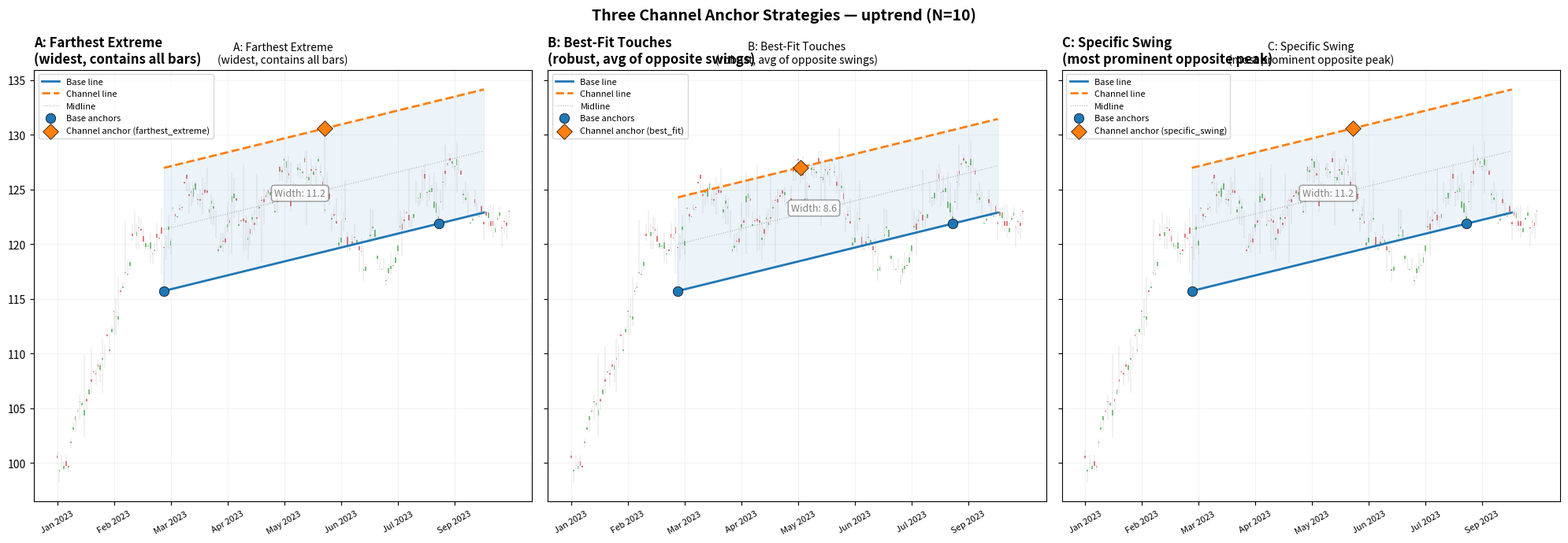
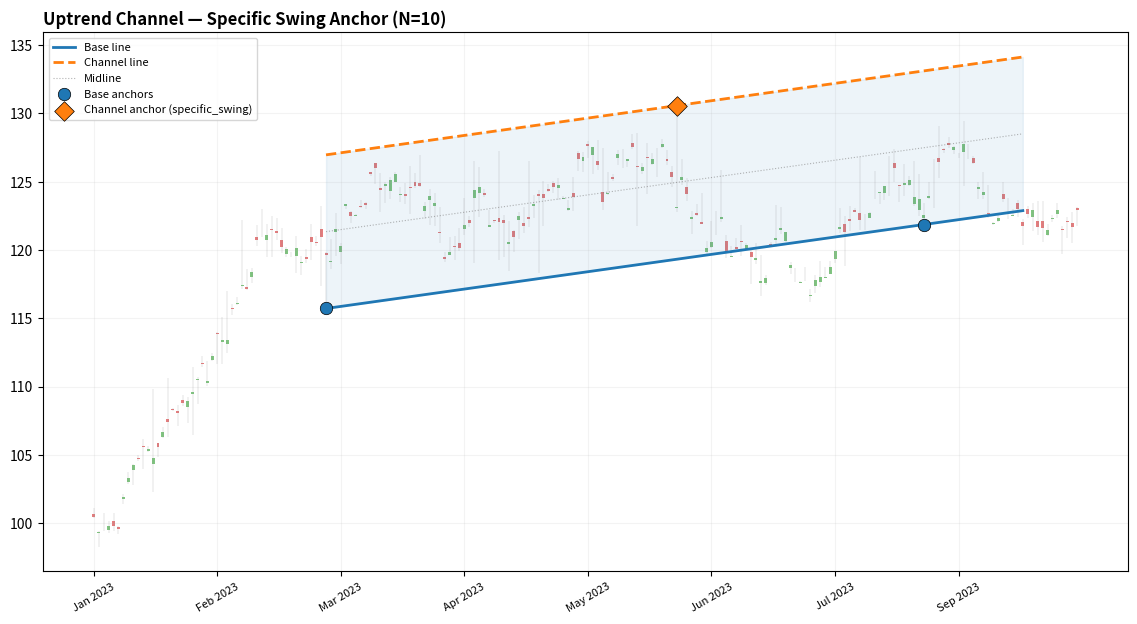

Source code (Python) for these figures, in order:
"""
trend_channels.py — Trend Channel Construction
================================================

Builds on trend_lines.py (swing point detection + trend line methods).

A trend channel = base trend line + parallel channel line on the opposite side.
The base line defines the slope. The channel line shares that slope but is
shifted vertically to pass through an anchor point on the opposite side.

Three anchor strategies for the channel line:
    A. Farthest Extreme  — widest channel, contains all price action
    B. Best-Fit Touches  — shifted to best approximate opposite swing points
    C. Specific Swing    — anchored through the most prominent opposite swing

Requirements:
    pip install pandas numpy matplotlib

Usage:
    python trend_channels.py
"""

import numpy as np
import pandas as pd
import matplotlib.pyplot as plt
from dataclasses import dataclass
from typing import Optional


# =============================================================================
# SHARED: Swing Point Detection (same as trend_lines.py)
# =============================================================================

def detect_swing_points(df: pd.DataFrame, n: int = 10) -> pd.DataFrame:
    """
    Schwager's definition (Glossary p.329):
        RH at bar i: high[i] > high[j] for all j in [i-n, i+n], j != i
        RL at bar i: low[i]  < low[j]  for all j in [i-n, i+n], j != i
    """
    highs = df["high"].values
    lows = df["low"].values
    length = len(df)

    is_rh = np.zeros(length, dtype=bool)
    is_rl = np.zeros(length, dtype=bool)

    for i in range(n, length - n):
        w_h = highs[i - n : i + n + 1]
        w_l = lows[i - n : i + n + 1]

        if highs[i] == np.max(w_h) and np.sum(w_h == highs[i]) == 1:
            is_rh[i] = True
        if lows[i] == np.min(w_l) and np.sum(w_l == lows[i]) == 1:
            is_rl[i] = True

    result = df.copy()
    result["is_rh"] = is_rh
    result["is_rl"] = is_rl
    return result


# =============================================================================
# DATA CLASSES
# =============================================================================

@dataclass
class TrendLine:
    """A line defined by slope + intercept, with anchor metadata."""
    slope: float
    intercept: float
    x1: int          # first anchor bar index
    x2: int          # second anchor bar index
    direction: str   # 'up' or 'down'

    def value_at(self, x: int) -> float:
        return self.slope * x + self.intercept

    @property
    def y1(self) -> float:
        return self.value_at(self.x1)

    @property
    def y2(self) -> float:
        return self.value_at(self.x2)


@dataclass
class TrendChannel:
    """A trend channel = base line + channel line (parallel)."""
    base_line: TrendLine        # primary trend line (support for up, resistance for down)
    channel_line: TrendLine     # parallel line on opposite side
    anchor_method: str          # 'farthest_extreme', 'best_fit', 'specific_swing'
    anchor_bar: Optional[int]   # bar index of the channel line anchor point
    anchor_price: Optional[float]

    @property
    def width(self) -> float:
        """Vertical distance between the two lines (constant everywhere)."""
        return abs(self.channel_line.intercept - self.base_line.intercept)

    @property
    def slope(self) -> float:
        return self.base_line.slope

    def base_at(self, x: int) -> float:
        return self.base_line.value_at(x)

    def channel_at(self, x: int) -> float:
        return self.channel_line.value_at(x)

    def midline_at(self, x: int) -> float:
        return (self.base_at(x) + self.channel_at(x)) / 2

    def position_in_channel(self, x: int, price: float) -> float:
        """
        Where is `price` within the channel? Returns 0.0 at the base line,
        1.0 at the channel line. Values outside [0, 1] mean price has
        broken out of the channel.
        """
        b = self.base_at(x)
        c = self.channel_at(x)
        if c == b:
            return 0.0
        return (price - b) / (c - b)


# =============================================================================
# STEP 1: Build the base trend line from swing points
# =============================================================================

def build_base_line(
    df: pd.DataFrame,
    n: int = 10,
    direction: str = "up",
) -> Optional[tuple[TrendLine, pd.DataFrame]]:
    """
    Build the primary (base) trend line by connecting two anchor swing points.

    For an uptrend:  connect two successive RLs (higher lows) → support line
    For a downtrend: connect two successive RHs (lower highs) → resistance line

    Returns the best (longest-spanning) qualifying pair.

    Parameters
    ----------
    df        : DataFrame with 'high', 'low' columns
    n         : swing point window
    direction : 'up' or 'down'

    Returns
    -------
    (TrendLine, DataFrame_with_swing_cols) or None
    """
    data = detect_swing_points(df, n)

    if direction == "up":
        mask = data["is_rl"]
        prices = data.loc[mask, "low"].values
    else:
        mask = data["is_rh"]
        prices = data.loc[mask, "high"].values

    indices = data.index[mask].tolist()
    positions = np.array([data.index.get_loc(idx) for idx in indices])

    if len(positions) < 2:
        return None

    # Find the best pair: longest span with correct slope direction
    best_line = None
    best_span = 0

    for i in range(len(positions)):
        for j in range(i + 1, len(positions)):
            x1, x2 = positions[i], positions[j]
            y1, y2 = prices[i], prices[j]

            # Uptrend base: must have positive slope (higher lows)
            # Downtrend base: must have negative slope (lower highs)
            slope = (y2 - y1) / (x2 - x1) if x2 != x1 else 0
            if direction == "up" and slope <= 0:
                continue
            if direction == "down" and slope >= 0:
                continue

            span = x2 - x1
            if span > best_span:
                best_span = span
                intercept = y1 - slope * x1
                best_line = TrendLine(
                    slope=slope, intercept=intercept,
                    x1=x1, x2=x2, direction=direction,
                )

    if best_line is None:
        return None

    return best_line, data


# =============================================================================
# STEP 2: Three strategies for the channel (parallel) line
# =============================================================================

def _make_channel_line(base: TrendLine, anchor_x: int, anchor_price: float) -> TrendLine:
    """
    Create a line parallel to `base` that passes through (anchor_x, anchor_price).

    MATH:
        base:    y = slope * x + intercept_base
        channel: y = slope * x + intercept_channel

        Since channel must pass through (anchor_x, anchor_price):
            anchor_price = slope * anchor_x + intercept_channel
            intercept_channel = anchor_price - slope * anchor_x

        Same slope → parallel. Different intercept → shifted vertically.
    """
    intercept_channel = anchor_price - base.slope * anchor_x
    return TrendLine(
        slope=base.slope,
        intercept=intercept_channel,
        x1=base.x1,
        x2=base.x2,
        direction=base.direction,
    )


# ── Strategy A: Farthest Extreme ──────────────────────────────────────────

def channel_farthest_extreme(
    df: pd.DataFrame,
    base: TrendLine,
) -> TrendChannel:
    """
    Strategy A: Anchor the channel line at the point between x1 and x2
    that is FARTHEST from the base line on the opposite side.

    For uptrend (base = support):  find the highest high → channel = resistance
    For downtrend (base = resistance): find the lowest low → channel = support

    This gives the widest channel that fully contains all price action
    between the two base anchors.

    Think of it as: "wrap the tightest parallel band around ALL the bars."
    """
    x1, x2 = base.x1, base.x2

    if base.direction == "up":
        # Opposite side = highs above the base line
        prices = df["high"].values[x1 : x2 + 1]
    else:
        # Opposite side = lows below the base line
        prices = df["low"].values[x1 : x2 + 1]

    # Find the bar with max distance from the base line
    max_dist = -np.inf
    anchor_x = x1
    anchor_price = prices[0]

    for i, bar_x in enumerate(range(x1, x2 + 1)):
        base_val = base.value_at(bar_x)
        price = prices[i]
        dist = price - base_val if base.direction == "up" else base_val - price

        if dist > max_dist:
            max_dist = dist
            anchor_x = bar_x
            anchor_price = price

    channel_line = _make_channel_line(base, anchor_x, anchor_price)

    return TrendChannel(
        base_line=base,
        channel_line=channel_line,
        anchor_method="farthest_extreme",
        anchor_bar=anchor_x,
        anchor_price=anchor_price,
    )


# ── Strategy B: Best-Fit Opposite Touches ─────────────────────────────────

def channel_best_fit(
    df: pd.DataFrame,
    base: TrendLine,
    data_with_swings: pd.DataFrame,
) -> TrendChannel:
    """
    Strategy B: Position the channel line to best approximate the opposite-side
    swing points, keeping the base line's slope.

    For uptrend: find all RHs between x1 and x2, compute the intercept that
                 minimizes the sum of squared distances from these RHs to the
                 channel line.
    For downtrend: same with RLs.

    This is more robust than Strategy A because it's not dominated by a
    single spike — it represents the "typical" channel width.

    MATH:
        channel: y = slope * x + c
        For each swing point (xi, yi): residual = yi - (slope * xi + c)
        Minimize sum(residual²) with respect to c:
            d/dc sum((yi - slope*xi - c)²) = 0
            sum(-2(yi - slope*xi - c)) = 0
            c = mean(yi - slope * xi)
    """
    x1, x2 = base.x1, base.x2

    if base.direction == "up":
        mask = data_with_swings["is_rh"]
        price_col = "high"
    else:
        mask = data_with_swings["is_rl"]
        price_col = "low"

    # Get opposite-side swing points within the base line span
    swing_positions = []
    swing_prices = []

    for idx in data_with_swings.index[mask]:
        pos = data_with_swings.index.get_loc(idx)
        if x1 <= pos <= x2:
            swing_positions.append(pos)
            swing_prices.append(data_with_swings.loc[idx, price_col])

    if len(swing_positions) == 0:
        # Fallback to farthest extreme if no swing points found
        return channel_farthest_extreme(df, base)

    swing_positions = np.array(swing_positions, dtype=float)
    swing_prices = np.array(swing_prices)

    # Optimal intercept: c = mean(yi - slope * xi)
    optimal_intercept = np.mean(swing_prices - base.slope * swing_positions)

    channel_line = TrendLine(
        slope=base.slope,
        intercept=optimal_intercept,
        x1=base.x1,
        x2=base.x2,
        direction=base.direction,
    )

    # The "anchor" is the mean position (conceptual, not a single bar)
    mean_x = int(np.mean(swing_positions))
    mean_price = base.slope * mean_x + optimal_intercept

    return TrendChannel(
        base_line=base,
        channel_line=channel_line,
        anchor_method="best_fit",
        anchor_bar=mean_x,
        anchor_price=mean_price,
    )


# ── Strategy C: Specific Swing Point ──────────────────────────────────────

def channel_specific_swing(
    df: pd.DataFrame,
    base: TrendLine,
    data_with_swings: pd.DataFrame,
) -> TrendChannel:
    """
    Strategy C: Anchor the channel line through the most prominent
    opposite-side swing point between x1 and x2.

    "Most prominent" = the RH with the highest high (uptrend) or
    the RL with the lowest low (downtrend).

    This is the textbook method — you pick ONE visible peak/trough
    and draw the parallel through it.
    """
    x1, x2 = base.x1, base.x2

    if base.direction == "up":
        mask = data_with_swings["is_rh"]
        price_col = "high"
    else:
        mask = data_with_swings["is_rl"]
        price_col = "low"

    # Find the most extreme opposite swing point in the span
    best_pos = None
    best_price = None

    for idx in data_with_swings.index[mask]:
        pos = data_with_swings.index.get_loc(idx)
        if x1 <= pos <= x2:
            price = data_with_swings.loc[idx, price_col]
            if best_price is None:
                best_pos = pos
                best_price = price
            elif base.direction == "up" and price > best_price:
                best_pos = pos
                best_price = price
            elif base.direction == "down" and price < best_price:
                best_pos = pos
                best_price = price

    if best_pos is None:
        # Fallback: use the farthest extreme of raw price data
        return channel_farthest_extreme(df, base)

    channel_line = _make_channel_line(base, best_pos, best_price)

    return TrendChannel(
        base_line=base,
        channel_line=channel_line,
        anchor_method="specific_swing",
        anchor_bar=best_pos,
        anchor_price=best_price,
    )


# =============================================================================
# CONVENIENCE: Build a complete channel in one call
# =============================================================================

def build_trend_channel(
    df: pd.DataFrame,
    n: int = 10,
    direction: str = "up",
    anchor_method: str = "farthest_extreme",
) -> Optional[TrendChannel]:
    """
    End-to-end: detect swings → build base line → build channel.

    Parameters
    ----------
    df             : DataFrame with OHLC columns
    n              : swing point detection window
    direction      : 'up' or 'down'
    anchor_method  : 'farthest_extreme', 'best_fit', or 'specific_swing'

    Returns
    -------
    TrendChannel or None if no valid channel can be constructed
    """
    result = build_base_line(df, n=n, direction=direction)
    if result is None:
        return None

    base, data = result

    if anchor_method == "farthest_extreme":
        return channel_farthest_extreme(df, base)
    elif anchor_method == "best_fit":
        return channel_best_fit(df, base, data)
    elif anchor_method == "specific_swing":
        return channel_specific_swing(df, base, data)
    else:
        raise ValueError(f"Unknown anchor_method: {anchor_method}")


# =============================================================================
# VISUALIZATION
# =============================================================================

def plot_channel(
    df: pd.DataFrame,
    channel: TrendChannel,
    ax: Optional[plt.Axes] = None,
    title: str = "",
    extend_bars: int = 20,
    show_midline: bool = True,
    show_position: bool = True,
):
    """Plot a trend channel on OHLC data with annotations."""
    if ax is None:
        fig, ax = plt.subplots(figsize=(14, 7))

    x = np.arange(len(df))
    close = df["close"].values
    high = df["high"].values
    low = df["low"].values

    # Candlesticks
    colors = ["#2ca02c" if c >= o else "#d62728"
              for o, c in zip(df["open"], df["close"])]
    ax.bar(x, close - df["open"], bottom=df["open"],
           width=0.6, color=colors, alpha=0.6)
    ax.vlines(x, low, high, colors="gray", linewidth=0.3, alpha=0.5)

    # Channel lines
    b = channel.base_line
    c = channel.channel_line
    x_start = b.x1
    x_end = min(b.x2 + extend_bars, len(df) - 1)
    xs = np.array([x_start, x_end])

    base_color = "#1f77b4" if b.direction == "up" else "#d62728"
    chan_color = "#ff7f0e"

    # Base line
    ax.plot(xs, [b.value_at(xi) for xi in xs],
            color=base_color, linewidth=2, label="Base line")
    # Channel line
    ax.plot(xs, [c.value_at(xi) for xi in xs],
            color=chan_color, linewidth=2, linestyle="--", label="Channel line")

    # Fill between
    base_ys = [b.value_at(xi) for xi in range(x_start, x_end + 1)]
    chan_ys = [c.value_at(xi) for xi in range(x_start, x_end + 1)]
    fill_xs = list(range(x_start, x_end + 1))
    ax.fill_between(fill_xs, base_ys, chan_ys, alpha=0.08, color=base_color)

    # Midline
    if show_midline:
        mid_ys = [(b.value_at(xi) + c.value_at(xi)) / 2
                  for xi in range(x_start, x_end + 1)]
        ax.plot(fill_xs, mid_ys, color="gray", linewidth=0.8,
                linestyle=":", alpha=0.6, label="Midline")

    # Mark base anchors
    ax.scatter([b.x1, b.x2], [b.y1, b.y2],
               color=base_color, s=80, zorder=5, edgecolors="black",
               linewidths=0.5, label="Base anchors")

    # Mark channel anchor
    if channel.anchor_bar is not None:
        ax.scatter([channel.anchor_bar], [channel.anchor_price],
                   color=chan_color, s=100, zorder=5, marker="D",
                   edgecolors="black", linewidths=0.5,
                   label=f"Channel anchor ({channel.anchor_method})")

    # Position indicator (where is current price in the channel?)
    if show_position:
        last_x = len(df) - 1
        if x_start <= last_x <= x_end:
            pos = channel.position_in_channel(last_x, close[-1])
            pos_text = f"Position: {pos:.0%}"
            if pos > 1.0:
                pos_text += " (ABOVE channel)"
            elif pos < 0.0:
                pos_text += " (BELOW channel)"
            ax.annotate(pos_text, xy=(last_x, close[-1]),
                        xytext=(15, 15), textcoords="offset points",
                        fontsize=9, color="purple",
                        arrowprops=dict(arrowstyle="->", color="purple",
                                        lw=0.8))

    # Formatting
    ax.set_title(title or f"Trend Channel ({channel.anchor_method})",
                 fontsize=12, fontweight="bold", loc="left")
    ax.legend(fontsize=8, loc="best")
    ax.grid(True, alpha=0.15)

    # Date labels
    tick_step = max(1, len(df) // 8)
    tick_pos = list(range(0, len(df), tick_step))
    tick_labels = [df.index[i].strftime("%b %Y")
                   if hasattr(df.index[i], "strftime") else str(df.index[i])
                   for i in tick_pos]
    ax.set_xticks(tick_pos)
    ax.set_xticklabels(tick_labels, fontsize=8, rotation=30)

    return ax


def plot_all_three_strategies(
    df: pd.DataFrame,
    n: int = 10,
    direction: str = "up",
):
    """
    Compare all three channel anchor strategies side by side on the same data.
    """
    fig, axes = plt.subplots(1, 3, figsize=(20, 7), sharey=True)
    fig.suptitle(
        f"Three Channel Anchor Strategies — {direction}trend (N={n})",
        fontsize=14, fontweight="bold",
    )

    methods = ["farthest_extreme", "best_fit", "specific_swing"]
    labels = [
        "A: Farthest Extreme\n(widest, contains all bars)",
        "B: Best-Fit Touches\n(robust, avg of opposite swings)",
        "C: Specific Swing\n(most prominent opposite peak)",
    ]

    for ax, method, label in zip(axes, methods, labels):
        ch = build_trend_channel(df, n=n, direction=direction,
                                 anchor_method=method)
        if ch:
            plot_channel(df, ch, ax=ax, title=label, show_position=False)
            ax.set_title(label, fontsize=10)
            # Annotate channel width
            mid_x = (ch.base_line.x1 + ch.base_line.x2) // 2
            ax.annotate(
                f"Width: {ch.width:.1f}",
                xy=(mid_x, ch.midline_at(mid_x)),
                fontsize=9, ha="center", color="gray",
                bbox=dict(boxstyle="round,pad=0.3", fc="white",
                          ec="gray", alpha=0.8),
            )
        else:
            ax.set_title(f"{label}\n(no valid channel found)", fontsize=10)

    plt.tight_layout()
    return fig


# =============================================================================
# DEMO
# =============================================================================

def generate_sample_data(n_bars: int = 200, seed: int = 42) -> pd.DataFrame:
    """Generate synthetic OHLC data with a clear uptrend period."""
    rng = np.random.default_rng(seed)
    dates = pd.bdate_range("2023-01-01", periods=n_bars)

    price = 100.0
    prices = []

    for i in range(n_bars):
        # Clear uptrend for first 120 bars, then sideways
        if i < 120:
            drift = 0.18 + 0.05 * np.sin(i / 15)  # gentle oscillation
        else:
            drift = -0.05

        ret = drift + rng.normal(0, 1.0)
        price = max(price + ret, 50)

        r = 0.8 + rng.exponential(0.8)
        o = price + rng.normal(0, 0.3)
        h = max(o, price) + rng.exponential(r / 2)
        l = min(o, price) - rng.exponential(r / 2)

        prices.append({"open": o, "high": h, "low": l, "close": price})

    return pd.DataFrame(prices, index=dates)


if __name__ == "__main__":
    print("=" * 60)
    print("TREND CHANNEL CONSTRUCTION")
    print("=" * 60)

    # ── Generate data ──
    df = generate_sample_data(200, seed=42)
    print(f"Data: {len(df)} bars, {df.index[0].date()} → {df.index[-1].date()}\n")

    # ── Build channels with all three strategies ──
    for method in ["farthest_extreme", "best_fit", "specific_swing"]:
        ch = build_trend_channel(df, n=10, direction="up",
                                 anchor_method=method)
        if ch:
            print(f"Strategy: {method}")
            print(f"  Base line:    slope={ch.slope:.4f}, "
                  f"anchors at bars {ch.base_line.x1}→{ch.base_line.x2}")
            print(f"  Channel line: anchor bar={ch.anchor_bar}, "
                  f"anchor price={ch.anchor_price:.2f}")
            print(f"  Width:        {ch.width:.2f}")
            last_pos = ch.position_in_channel(len(df) - 1, df["close"].iloc[-1])
            print(f"  Current position in channel: {last_pos:.1%}")
            print()

    # ── Plot comparison ──
    print("Generating comparison chart...")
    fig = plot_all_three_strategies(df, n=10, direction="up")
    fig.savefig("trend_channels_comparison.png", dpi=150, bbox_inches="tight")
    print("Saved: trend_channels_comparison.png")

    # ── Also plot a single detailed channel ──
    ch = build_trend_channel(df, n=10, direction="up",
                             anchor_method="specific_swing")
    if ch:
        fig2, ax2 = plt.subplots(figsize=(14, 7))
        plot_channel(df, ch, ax=ax2,
                     title="Uptrend Channel — Specific Swing Anchor (N=10)")
        fig2.savefig("trend_channel_detail.png", dpi=150, bbox_inches="tight")
        print("Saved: trend_channel_detail.png")

    plt.show()
